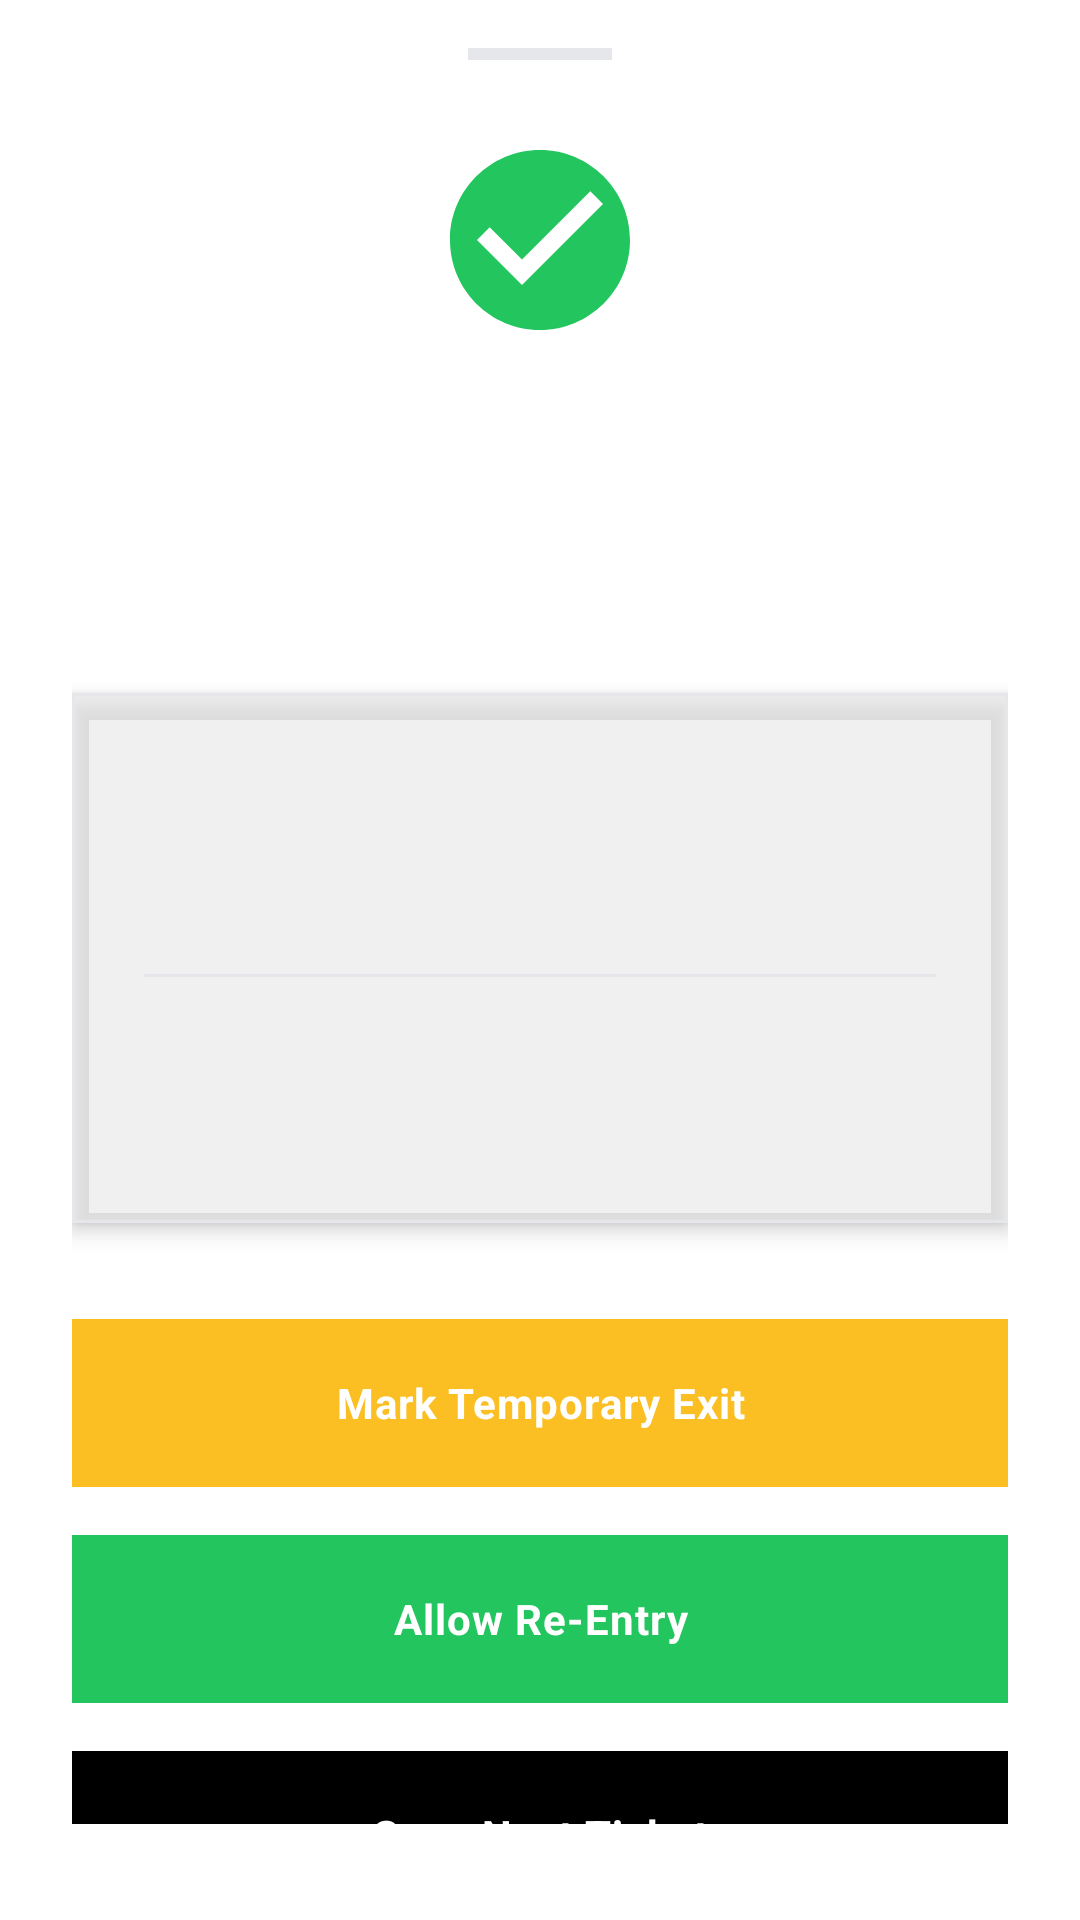

This screen was rendered from an Android layout file. Write that file and the resources it references.
<!-- AndroidManifest.xml: application theme Theme.EventSphereScanner -->
<!-- res/layout/bottom_sheet_scan_result.xml -->
<?xml version="1.0" encoding="utf-8"?>
<LinearLayout xmlns:android="http://schemas.android.com/apk/res/android"
    xmlns:app="http://schemas.android.com/apk/res-auto"
    xmlns:tools="http://schemas.android.com/tools"
    android:layout_width="match_parent"
    android:layout_height="wrap_content"
    android:background="@color/surface"
    android:orientation="vertical"
    android:paddingHorizontal="24dp"
    android:paddingTop="16dp"
    android:paddingBottom="32dp">

    
    <View
        android:layout_width="48dp"
        android:layout_height="4dp"
        android:layout_gravity="center_horizontal"
        android:layout_marginBottom="24dp"
        android:background="@color/border_gray" />

    <ImageView
        android:id="@+id/resultIcon"
        android:layout_width="72dp"
        android:layout_height="72dp"
        android:layout_gravity="center"
        android:src="@drawable/ic_success" />

    <TextView
        android:id="@+id/resultTitle"
        android:layout_width="wrap_content"
        android:layout_height="wrap_content"
        android:layout_gravity="center"
        android:layout_marginTop="16dp"
        android:textAppearance="@style/TextAppearance.EventSphere.Heading"
        android:textSize="28sp"
        tools:text="Access Granted" />

    <TextView
        android:id="@+id/resultMessage"
        android:layout_width="wrap_content"
        android:layout_height="wrap_content"
        android:layout_gravity="center"
        android:layout_marginTop="8dp"
        android:textColor="@color/text_secondary"
        android:textAppearance="@style/TextAppearance.Material3.BodyLarge"
        tools:text="Welcome! Ticket verified." />

    <com.google.android.material.card.MaterialCardView
        android:id="@+id/cvAttendeeInfo"
        android:layout_width="match_parent"
        android:layout_height="wrap_content"
        android:layout_marginTop="32dp"
        style="@style/Widget.EventSphereScanner.Card">

        <LinearLayout
            android:layout_width="match_parent"
            android:layout_height="wrap_content"
            android:orientation="vertical"
            android:padding="24dp">

            <LinearLayout
                android:id="@+id/layoutEventInfo"
                android:layout_width="match_parent"
                android:layout_height="wrap_content"
                android:orientation="horizontal"
                android:gravity="center_vertical"
                android:visibility="gone"
                android:layout_marginBottom="16dp">

                <com.google.android.material.imageview.ShapeableImageView
                    android:id="@+id/ivEventImage"
                    android:layout_width="48dp"
                    android:layout_height="48dp"
                    android:scaleType="centerCrop"
                    app:shapeAppearanceOverlay="@style/ShapeAppearance.EventSphere.None"
                    android:src="@drawable/ic_logo" />

                <LinearLayout
                    android:layout_width="match_parent"
                    android:layout_height="wrap_content"
                    android:orientation="vertical"
                    android:layout_marginStart="12dp">

                    <TextView
                        android:id="@+id/tvEventTitle"
                        android:layout_width="wrap_content"
                        android:layout_height="wrap_content"
                        android:textAppearance="@style/TextAppearance.Material3.TitleMedium"
                        android:textStyle="bold"
                        tools:text="Event Name" />

                    <TextView
                        android:id="@+id/tvEventDate"
                        android:layout_width="wrap_content"
                        android:layout_height="wrap_content"
                        android:textAppearance="@style/TextAppearance.Material3.BodySmall"
                        android:textColor="@color/text_secondary"
                        tools:text="Oct 15, 2026" />

                </LinearLayout>
            </LinearLayout>

            <View
                android:id="@+id/dividerEventInfo"
                android:layout_width="match_parent"
                android:layout_height="1dp"
                android:layout_marginBottom="16dp"
                android:background="@color/border_gray"
                android:visibility="gone" />

            <TextView
                android:id="@+id/attendeeName"
                android:layout_width="match_parent"
                android:layout_height="wrap_content"
                android:textAppearance="@style/TextAppearance.EventSphere.Heading"
                android:textSize="22sp"
                tools:text="Rahul Sharma" />

            <TextView
                android:id="@+id/rollNo"
                android:layout_width="match_parent"
                android:layout_height="wrap_content"
                android:layout_marginTop="8dp"
                android:textAppearance="@style/TextAppearance.EventSphere.Label"
                android:textColor="@color/primary"
                tools:text="ID / ROLL: 22BCS045" />

            <View
                android:layout_width="match_parent"
                android:layout_height="1dp"
                android:layout_marginVertical="16dp"
                android:background="@color/border_gray" />

            <TextView
                android:id="@+id/tierName"
                android:layout_width="match_parent"
                android:layout_height="wrap_content"
                android:textAppearance="@style/TextAppearance.Material3.BodyMedium"
                android:textColor="@color/text_secondary"
                tools:text="Pass Tier: VIP" />

            <TextView
                android:id="@+id/attendeeEmail"
                android:layout_width="match_parent"
                android:layout_height="wrap_content"
                android:layout_marginTop="4dp"
                android:textAppearance="@style/TextAppearance.Material3.BodyMedium"
                android:textColor="@color/text_secondary"
                tools:text="rahul.sharma@example.com" />

        </LinearLayout>
    </com.google.android.material.card.MaterialCardView>

    <LinearLayout
        android:id="@+id/imagesContainer"
        android:layout_width="match_parent"
        android:layout_height="wrap_content"
        android:layout_marginTop="24dp"
        android:baselineAligned="false"
        android:orientation="horizontal"
        android:visibility="gone">

        <LinearLayout
            android:id="@+id/paymentImageContainer"
            android:layout_width="0dp"
            android:layout_height="wrap_content"
            android:layout_weight="1"
            android:orientation="vertical"
            android:layout_marginEnd="8dp"
            android:visibility="gone">

            <TextView
                android:layout_width="wrap_content"
                android:layout_height="wrap_content"
                android:layout_gravity="center"
                android:layout_marginBottom="8dp"
                android:text="Proof of Payment"
                android:textAppearance="@style/TextAppearance.Material3.LabelMedium"
                android:textColor="@color/text_secondary" />

            <ImageView
                android:id="@+id/paymentImage"
                android:layout_width="match_parent"
                android:layout_height="160dp"
                android:adjustViewBounds="true"
                android:scaleType="fitCenter" />
        </LinearLayout>

        <LinearLayout
            android:id="@+id/exitImageContainer"
            android:layout_width="0dp"
            android:layout_height="wrap_content"
            android:layout_weight="1"
            android:orientation="vertical"
            android:layout_marginStart="8dp"
            android:visibility="gone">

            <TextView
                android:layout_width="wrap_content"
                android:layout_height="wrap_content"
                android:layout_gravity="center"
                android:layout_marginBottom="8dp"
                android:text="Exit Verification"
                android:textAppearance="@style/TextAppearance.Material3.LabelMedium"
                android:textColor="@color/text_secondary" />

            <ImageView
                android:id="@+id/exitImage"
                android:layout_width="match_parent"
                android:layout_height="160dp"
                android:adjustViewBounds="true"
                android:scaleType="fitCenter" />
        </LinearLayout>

    </LinearLayout>

    <com.google.android.material.button.MaterialButton
        android:id="@+id/btnTempExit"
        style="@style/Widget.EventSphereScanner.Button.Primary"
        android:layout_width="match_parent"
        android:layout_height="56dp"
        android:layout_marginTop="32dp"
        android:backgroundTint="@color/warning"
        android:text="@string/mark_temp_exit" />

    <com.google.android.material.button.MaterialButton
        android:id="@+id/btnReEnter"
        style="@style/Widget.EventSphereScanner.Button.Primary"
        android:layout_width="match_parent"
        android:layout_height="56dp"
        android:layout_marginTop="16dp"
        android:backgroundTint="@color/success"
        android:text="@string/allow_re_entry" />

    <com.google.android.material.button.MaterialButton
        android:id="@+id/btnDismiss"
        style="@style/Widget.EventSphereScanner.Button.Primary"
        android:layout_width="match_parent"
        android:layout_height="56dp"
        android:layout_marginTop="16dp"
        android:text="@string/scan_next_ticket" />

</LinearLayout>
<!-- resources referenced by this layout -->
<resources>
  <color name="border_gray">#E5E7EB</color>
  <color name="primary">#000000</color>
  <color name="success">#22C55E</color>
  <color name="surface">#FFFFFF</color>
  <color name="text_secondary">#6F6F6F</color>
  <color name="warning">#FBBF24</color>
  <!-- drawable ic_success (drawable) -->
  <vector xmlns:android="http://schemas.android.com/apk/res/android"
      android:width="24dp"
      android:height="24dp"
      android:viewportWidth="24"
      android:viewportHeight="24">
      <path
          android:fillColor="@color/success"
          android:pathData="M12,2C6.48,2 2,6.48 2,12s4.48,10 10,10 10,-4.48 10,-10S17.52,2 12,2zM10,17l-5,-5 1.41,-1.41L10,14.17l7.59,-7.59L19,8l-9,9z" />
  </vector>
  <string name="allow_re_entry">Allow Re-Entry</string>
  <string name="mark_temp_exit">Mark Temporary Exit</string>
  <string name="scan_next_ticket">Scan Next Ticket</string>
  <style name="ShapeAppearance.EventSphere.None" parent="ShapeAppearance.Material3.Corner.None">
          <item name="cornerFamily">rounded</item>
          <item name="cornerSize">0dp</item>
      </style>
  <style name="TextAppearance.EventSphere.Heading" parent="TextAppearance.Material3.HeadlineMedium">
          <item name="android:fontFamily">serif</item>
          <item name="android:textStyle">normal</item>
          <item name="android:textColor">@color/text_primary</item>
      </style>
  <style name="TextAppearance.EventSphere.Label" parent="TextAppearance.Material3.LabelMedium">
          <item name="android:fontFamily">sans-serif</item>
          <item name="android:textStyle">bold</item>
          <item name="android:textAllCaps">true</item>
          <item name="android:letterSpacing">0.05</item>
      </style>
  <style name="Widget.EventSphereScanner.Button.Primary" parent="Widget.Material3.Button">
          <item name="backgroundTint">@color/black</item>
          <item name="android:textColor">@color/white</item>
          <item name="shapeAppearanceOverlay">@style/ShapeAppearance.EventSphere.None</item>
          <item name="android:letterSpacing">0.025</item>
          <item name="android:textStyle">bold</item>
          <item name="android:fontFamily">sans-serif</item>
          <item name="android:insetTop">0dp</item>
          <item name="android:insetBottom">0dp</item>
      </style>
  <style name="Widget.EventSphereScanner.Card" parent="Widget.Material3.CardView.Elevated">
          <item name="cardBackgroundColor">@color/surface</item>
          <item name="shapeAppearanceOverlay">@style/ShapeAppearance.EventSphere.None</item>
          <item name="strokeColor">@color/border_gray</item>
          <item name="strokeWidth">1dp</item>
          <item name="cardElevation">4dp</item>
          
          <item name="android:backgroundTint">@color/glass_bg</item>
      </style>
  <color name="text_primary">#000000</color>
  <color name="black">#000000</color>
  <color name="white">#FFFFFF</color>
  <color name="glass_bg">#99FFFFFF</color>
  <color name="secondary">#6F6F6F</color>
  <color name="background">#F9FAFB</color>
  <style name="ThemeOverlay.EventSphere.BottomSheetDialog" parent="ThemeOverlay.Material3.BottomSheetDialog">
          <item name="bottomSheetStyle">@style/Widget.EventSphere.BottomSheet</item>
      </style>
  <style name="Widget.EventSphere.BottomSheet" parent="Widget.Material3.BottomSheet">
          <item name="shapeAppearanceOverlay">@style/ShapeAppearance.EventSphere.None</item>
          <item name="backgroundTint">@color/surface</item>
      </style>
</resources>
